Image classification data set "MYCT_pics_updated" (Ankita2719AIML/MYCT on GitHub). Class labels (2): forged, genuine.

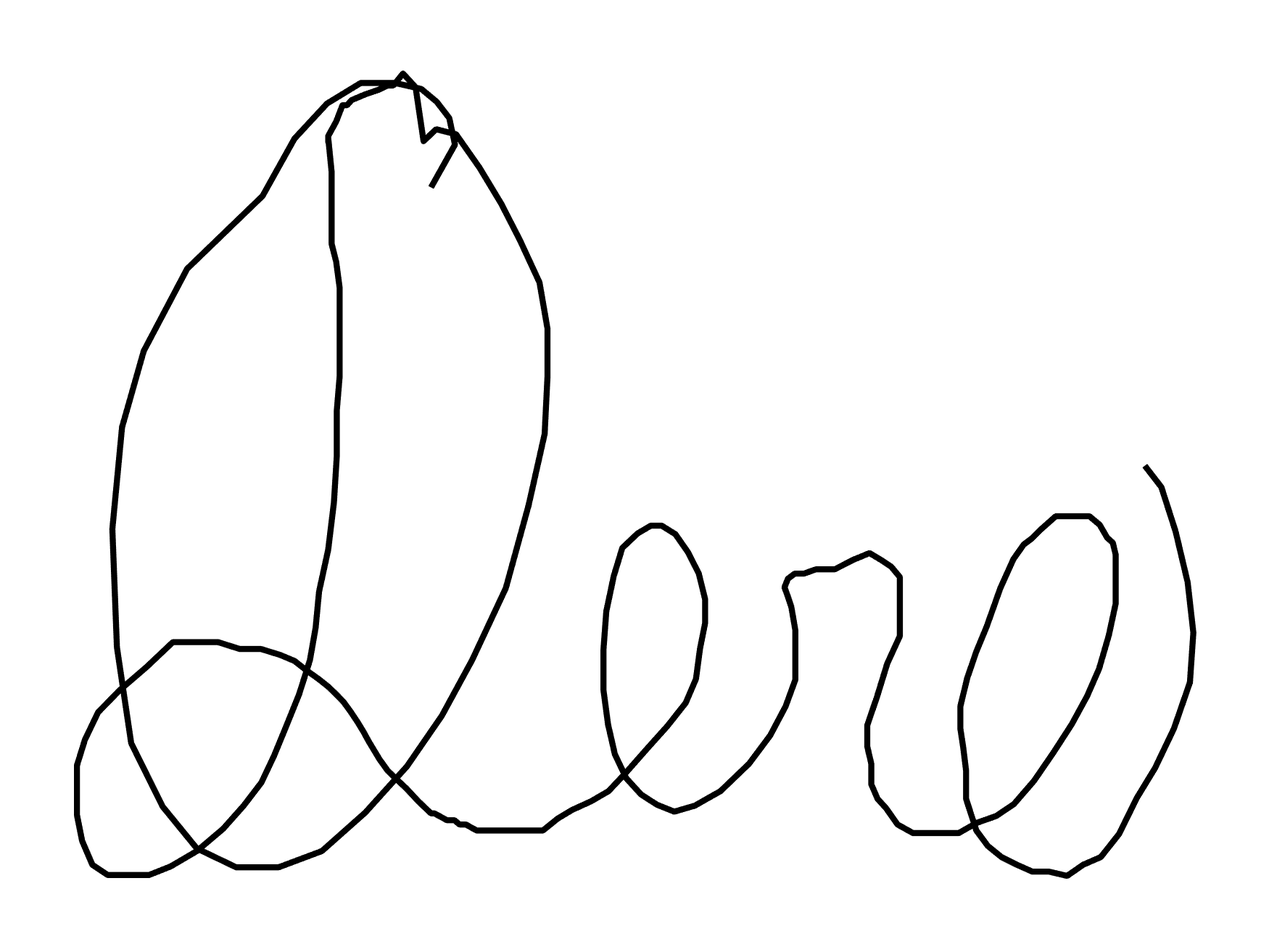
Label: forged

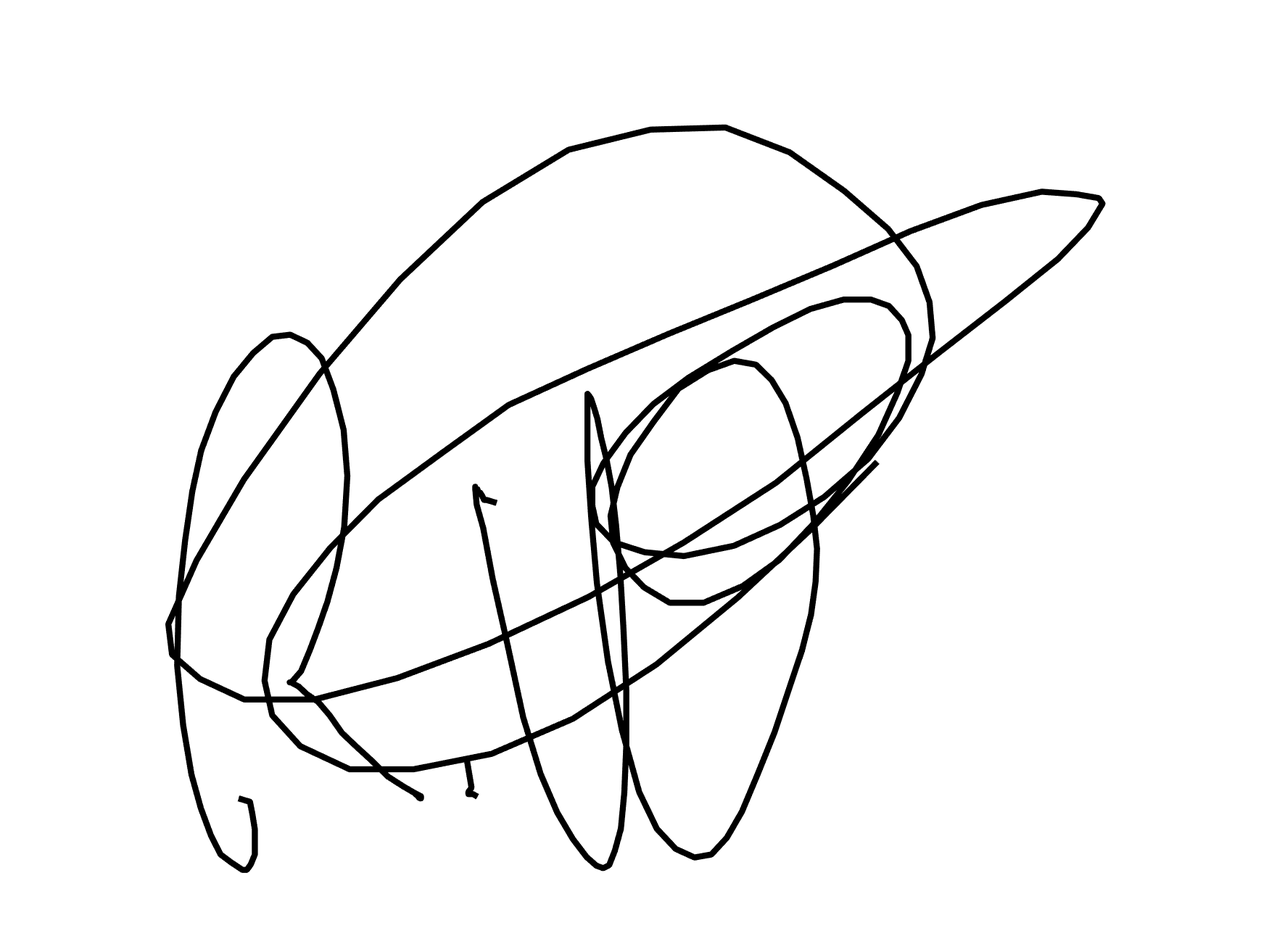
Label: forged

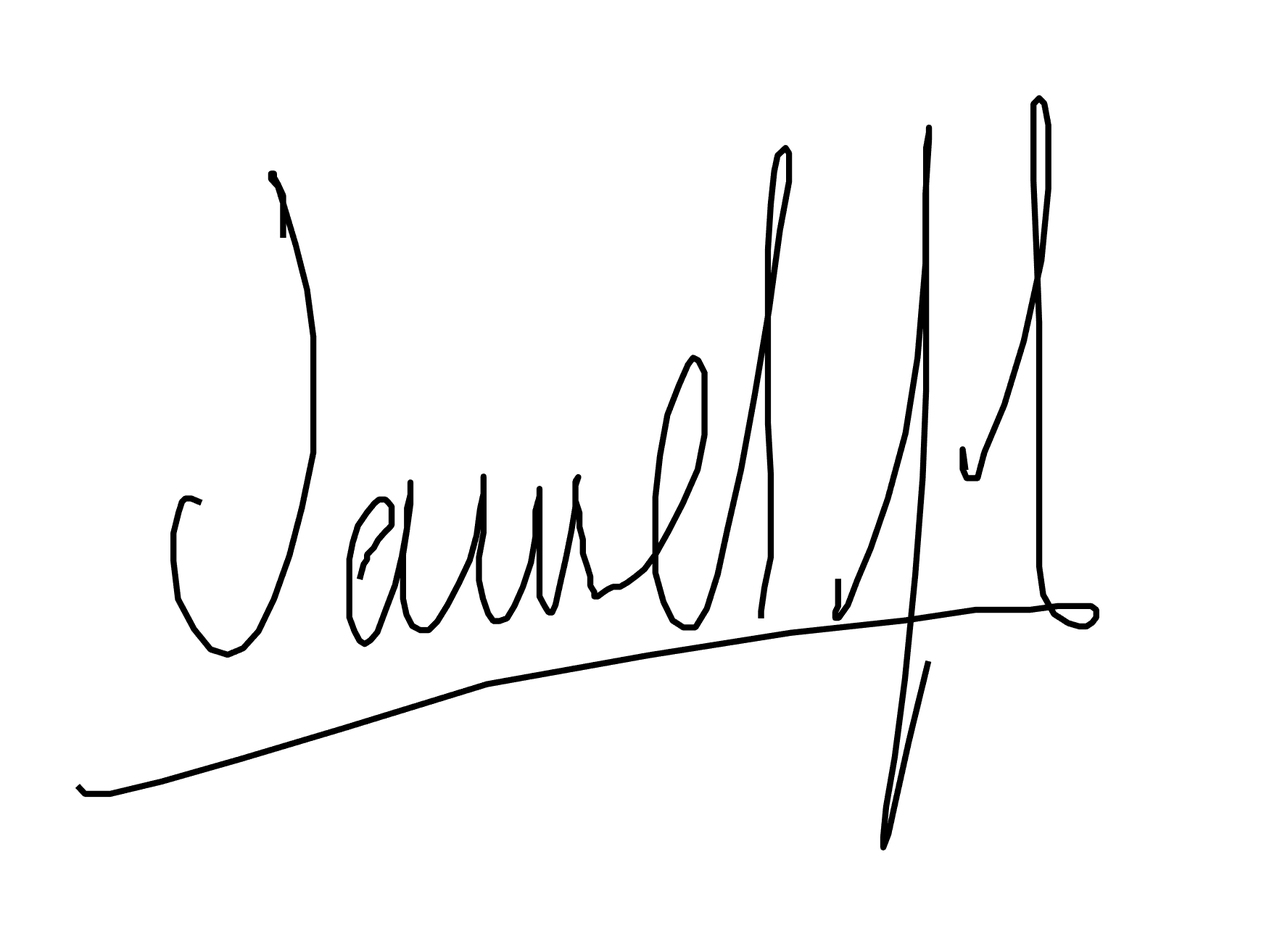
Label: genuine

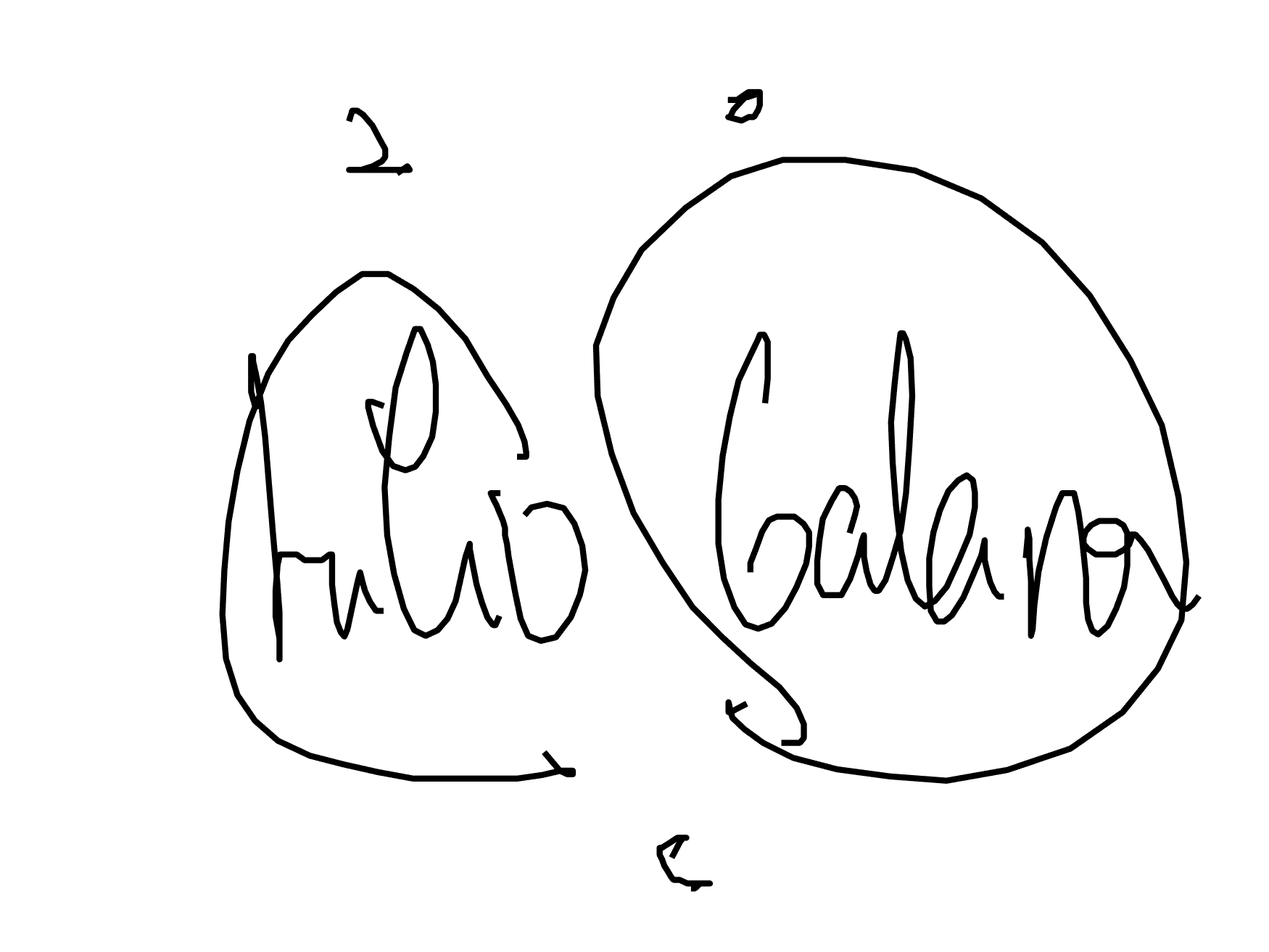
Label: genuine

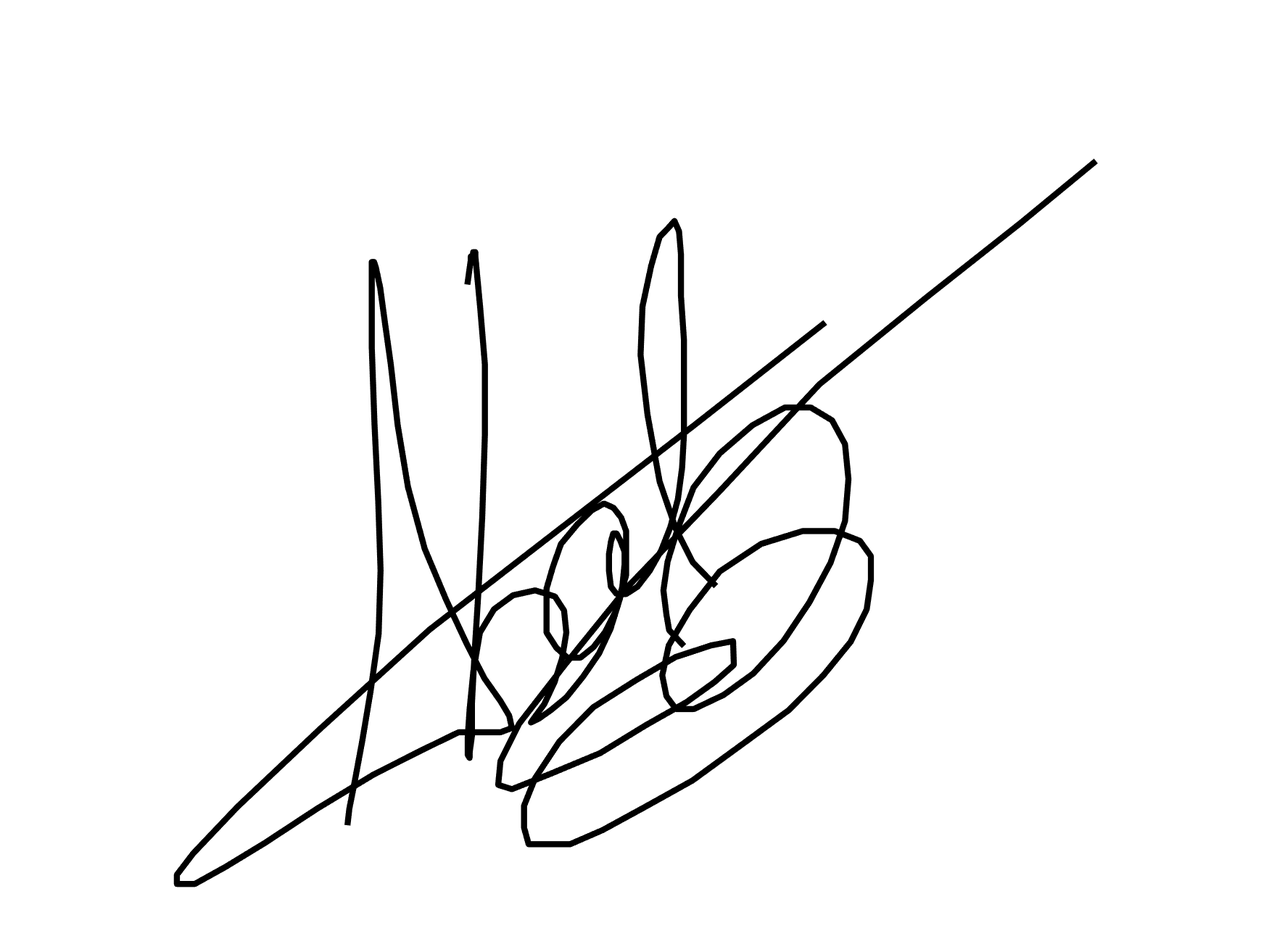
Label: forged

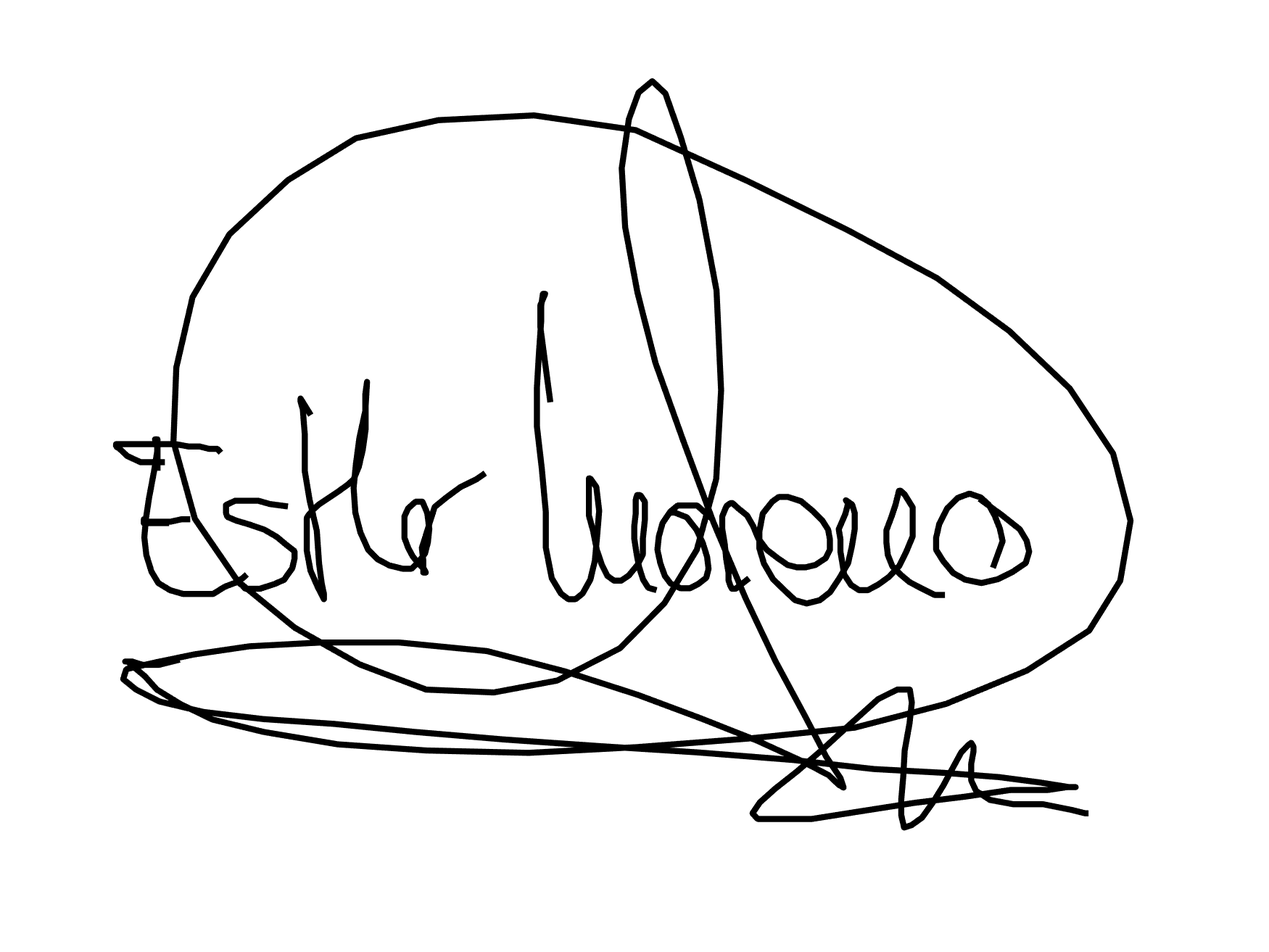
Label: genuine
